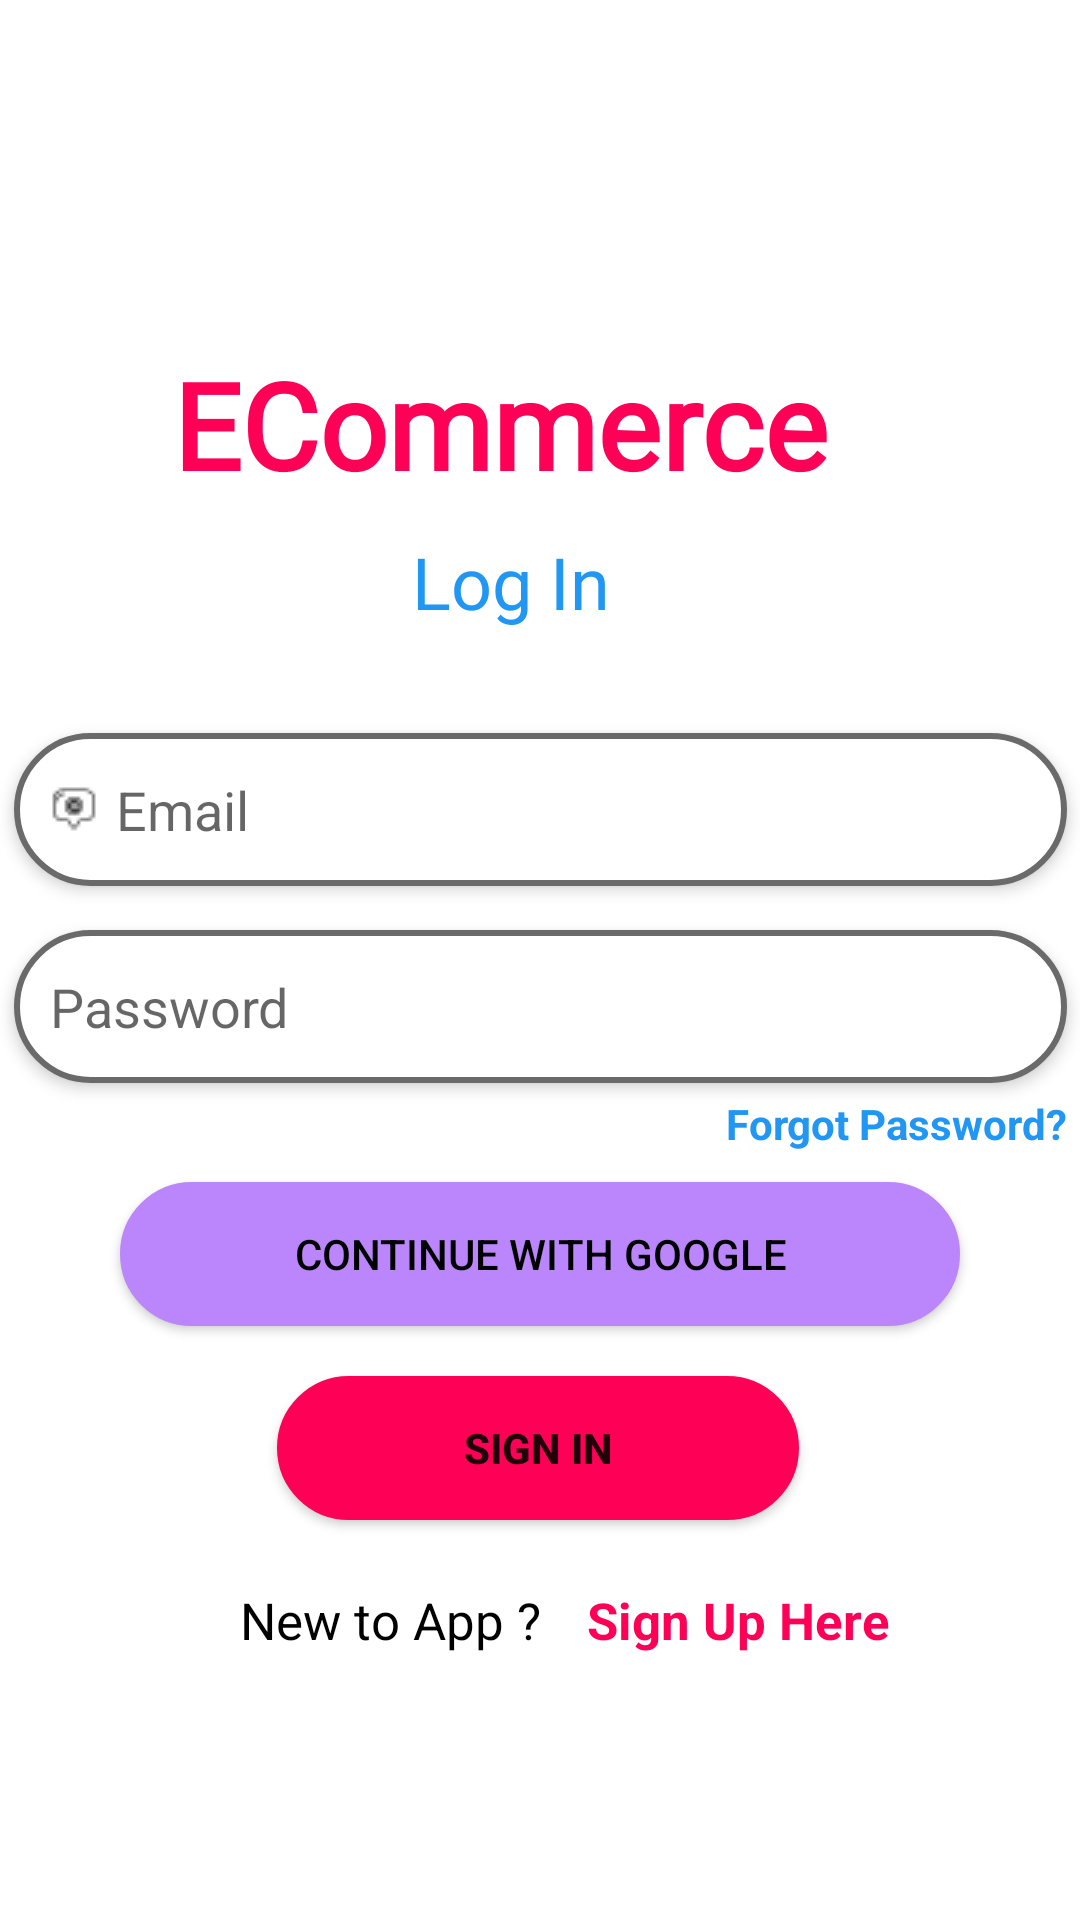

Here is an Android app screen rendered from its layout file. Give the layout XML and the strings, colors and styles it references.
<!-- AndroidManifest.xml: application theme Theme.ECommerceApp -->
<!-- res/layout/activity_login.xml -->
<?xml version="1.0" encoding="utf-8"?>
<androidx.constraintlayout.widget.ConstraintLayout xmlns:android="http://schemas.android.com/apk/res/android"
    xmlns:app="http://schemas.android.com/apk/res-auto"
    xmlns:tools="http://schemas.android.com/tools"
    android:layout_width="match_parent"
    android:layout_height="match_parent"
    android:background="@drawable/designlogin2"
    tools:context=".activities.LoginActivity">

    <Button
        android:id="@+id/google_signin_btn2"
        android:layout_width="match_parent"
        android:layout_height="48dp"
        android:layout_marginStart="40dp"
        android:layout_marginTop="10dp"
        android:layout_marginEnd="40dp"
        android:background="@drawable/edit_text_bg"
        android:backgroundTint="@color/purple_200"
        android:text="Continue with Google"
        android:textColor="@color/black"
        app:layout_constraintBottom_toBottomOf="parent"
        app:layout_constraintEnd_toEndOf="parent"
        app:layout_constraintHorizontal_bias="0.0"
        app:layout_constraintStart_toStartOf="parent"
        app:layout_constraintTop_toBottomOf="@+id/forgot_password_link"
        app:layout_constraintVertical_bias="0.0" />

    <TextView
        android:id="@+id/textView"
        android:layout_width="84dp"
        android:layout_height="38dp"
        android:fontFamily="@font/aclonica"
        android:text="Log In"
        android:textColor="@color/skyblue"
        android:textSize="24sp"
        app:layout_constraintBottom_toBottomOf="parent"
        app:layout_constraintEnd_toEndOf="parent"
        app:layout_constraintHorizontal_bias="0.498"
        app:layout_constraintStart_toStartOf="parent"
        app:layout_constraintTop_toTopOf="parent"
        app:layout_constraintVertical_bias="0.295" />

    <TextView
        android:id="@+id/textView2"
        android:layout_width="244dp"
        android:layout_height="52dp"
        android:fontFamily="@font/baskervville"
        android:text="ECommerce App"
        android:textColor="@color/pink"
        android:textSize="40sp"
        android:textStyle="bold"
        app:layout_constraintBottom_toBottomOf="parent"
        app:layout_constraintEnd_toEndOf="parent"
        app:layout_constraintHorizontal_bias="0.497"
        app:layout_constraintStart_toStartOf="parent"
        app:layout_constraintTop_toTopOf="parent"
        app:layout_constraintVertical_bias="0.195" />

    <EditText
        android:id="@+id/email"
        android:layout_width="351dp"
        android:layout_height="51dp"
        android:layout_marginTop="10dp"
        android:background="@drawable/edit_text_bg"
        android:drawableLeft="@drawable/mail"
        android:drawablePadding="6dp"
        android:elevation="3dp"
        android:ems="10"
        android:hint="Email"
        android:inputType="textPersonName"
        android:padding="12dp"
        android:text=""
        app:layout_constraintBottom_toBottomOf="parent"
        app:layout_constraintEnd_toEndOf="parent"
        app:layout_constraintStart_toStartOf="parent"
        app:layout_constraintTop_toBottomOf="@+id/textView"
        app:layout_constraintVertical_bias="0.051"
        app:layout_constraintWidth_percent=".8"
        tools:ignore="MissingConstraints" />

    <EditText
        android:id="@+id/password"
        android:layout_width="351dp"
        android:layout_height="51dp"
        android:background="@drawable/edit_text_bg"
        android:drawableLeft="@drawable/padlock"
        android:drawablePadding="6dp"
        android:elevation="3dp"
        android:ems="10"
        android:hint="Password"
        android:inputType="textPersonName"
        android:padding="12dp"
        android:password="true"
        android:text=""
        app:layout_constraintBottom_toBottomOf="parent"
        app:layout_constraintEnd_toEndOf="parent"
        app:layout_constraintStart_toStartOf="parent"
        app:layout_constraintTop_toBottomOf="@+id/email"
        app:layout_constraintVertical_bias="0.05"
        app:layout_constraintWidth_percent=".8"
        tools:ignore="MissingConstraints" />

    <TextView
        android:id="@+id/forgot_password_link"
        android:layout_width="wrap_content"
        android:layout_height="wrap_content"
        android:text="Forgot Password?"
        android:textColor="@color/skyblue"
        android:textSize="14sp"
        android:textStyle="bold"
        android:onClick="toForgotPassword"
        app:layout_constraintBottom_toBottomOf="parent"
        app:layout_constraintEnd_toEndOf="@+id/password"
        app:layout_constraintTop_toBottomOf="@+id/password"
        app:layout_constraintVertical_bias="0.015" />

    <Button
        android:id="@+id/button"
        android:layout_width="174dp"
        android:layout_height="48dp"
        android:background="@drawable/edittext_bg"
        android:backgroundTint="@color/pink"
        android:onClick="signin"
        android:text="Sign In"
        android:textStyle="bold"
        app:layout_constraintBottom_toBottomOf="parent"
        app:layout_constraintEnd_toEndOf="parent"
        app:layout_constraintHorizontal_bias="0.497"
        app:layout_constraintStart_toStartOf="parent"
        app:layout_constraintTop_toBottomOf="@+id/google_signin_btn2"
        app:layout_constraintVertical_bias="0.111" />

    <TextView
        android:id="@+id/textView3"
        android:layout_width="wrap_content"
        android:layout_height="wrap_content"
        android:text="New to App ?"
        android:textColor="@color/black"
        android:textSize="17sp"
        app:layout_constraintVertical_bias=".2"
        app:layout_constraintHorizontal_bias=".3"
        app:layout_constraintBottom_toBottomOf="parent"
        app:layout_constraintEnd_toEndOf="@+id/password"
        app:layout_constraintStart_toStartOf="@+id/password"
        app:layout_constraintTop_toBottomOf="@+id/button" />

    <TextView
        android:id="@+id/textView4"
        android:layout_width="112dp"
        android:layout_height="22dp"
        android:layout_marginBottom="76dp"
        android:onClick="tosignup"
        android:text="Sign Up Here"
        android:textColor="@color/pink"
        android:textSize="17sp"
        android:textStyle="bold"
        app:layout_constraintBottom_toBottomOf="parent"
        app:layout_constraintEnd_toEndOf="@+id/password"
        app:layout_constraintHorizontal_bias="0.241"
        app:layout_constraintStart_toEndOf="@+id/textView3"
        app:layout_constraintTop_toTopOf="@+id/textView3"
        app:layout_constraintVertical_bias="0.0" />

</androidx.constraintlayout.widget.ConstraintLayout>
<!-- resources referenced by this layout -->
<resources>
  <color name="black">#FF000000</color>
  <color name="pink">#FF0057</color>
  <color name="purple_200">#FFBB86FC</color>
  <color name="skyblue">#2196F3</color>
  <!-- drawable edit_text_bg (drawable) -->
  <?xml version="1.0" encoding="utf-8"?>
  <shape xmlns:android="http://schemas.android.com/apk/res/android">
  
      <corners android:radius="50dp"/>
      <solid android:color="@color/white"/>
      <stroke android:color="#6a6a6a" android:width="2dp"/>
  </shape>
  <!-- drawable edittext_bg (drawable) -->
  <?xml version="1.0" encoding="utf-8"?>
  <shape xmlns:android="http://schemas.android.com/apk/res/android">
  
      <solid android:color="@color/white"/>
      <corners android:radius="50dp"/>
      <stroke android:color="@color/pink" android:width="2dp"/>
  
  </shape>
  <!-- drawable mail: png bitmap (drawable, 380 bytes) -->
  <style name="Theme.ECommerceApp" parent="Theme.MaterialComponents.DayNight.DarkActionBar">
          
          <item name="colorPrimary">#FFB952</item>
          <item name="colorPrimaryVariant">@color/pink</item>
          <item name="colorOnPrimary">@color/black</item>
          
          <item name="colorSecondary">@color/teal_200</item>
          <item name="colorSecondaryVariant">@color/teal_700</item>
          <item name="colorOnSecondary">@color/black</item>
          
          <item name="android:statusBarColor">?attr/colorPrimaryVariant</item>
          
      </style>
  <color name="white">#FFFFFFFF</color>
  <color name="teal_200">#FF03DAC5</color>
  <color name="teal_700">#FF018786</color>
</resources>
